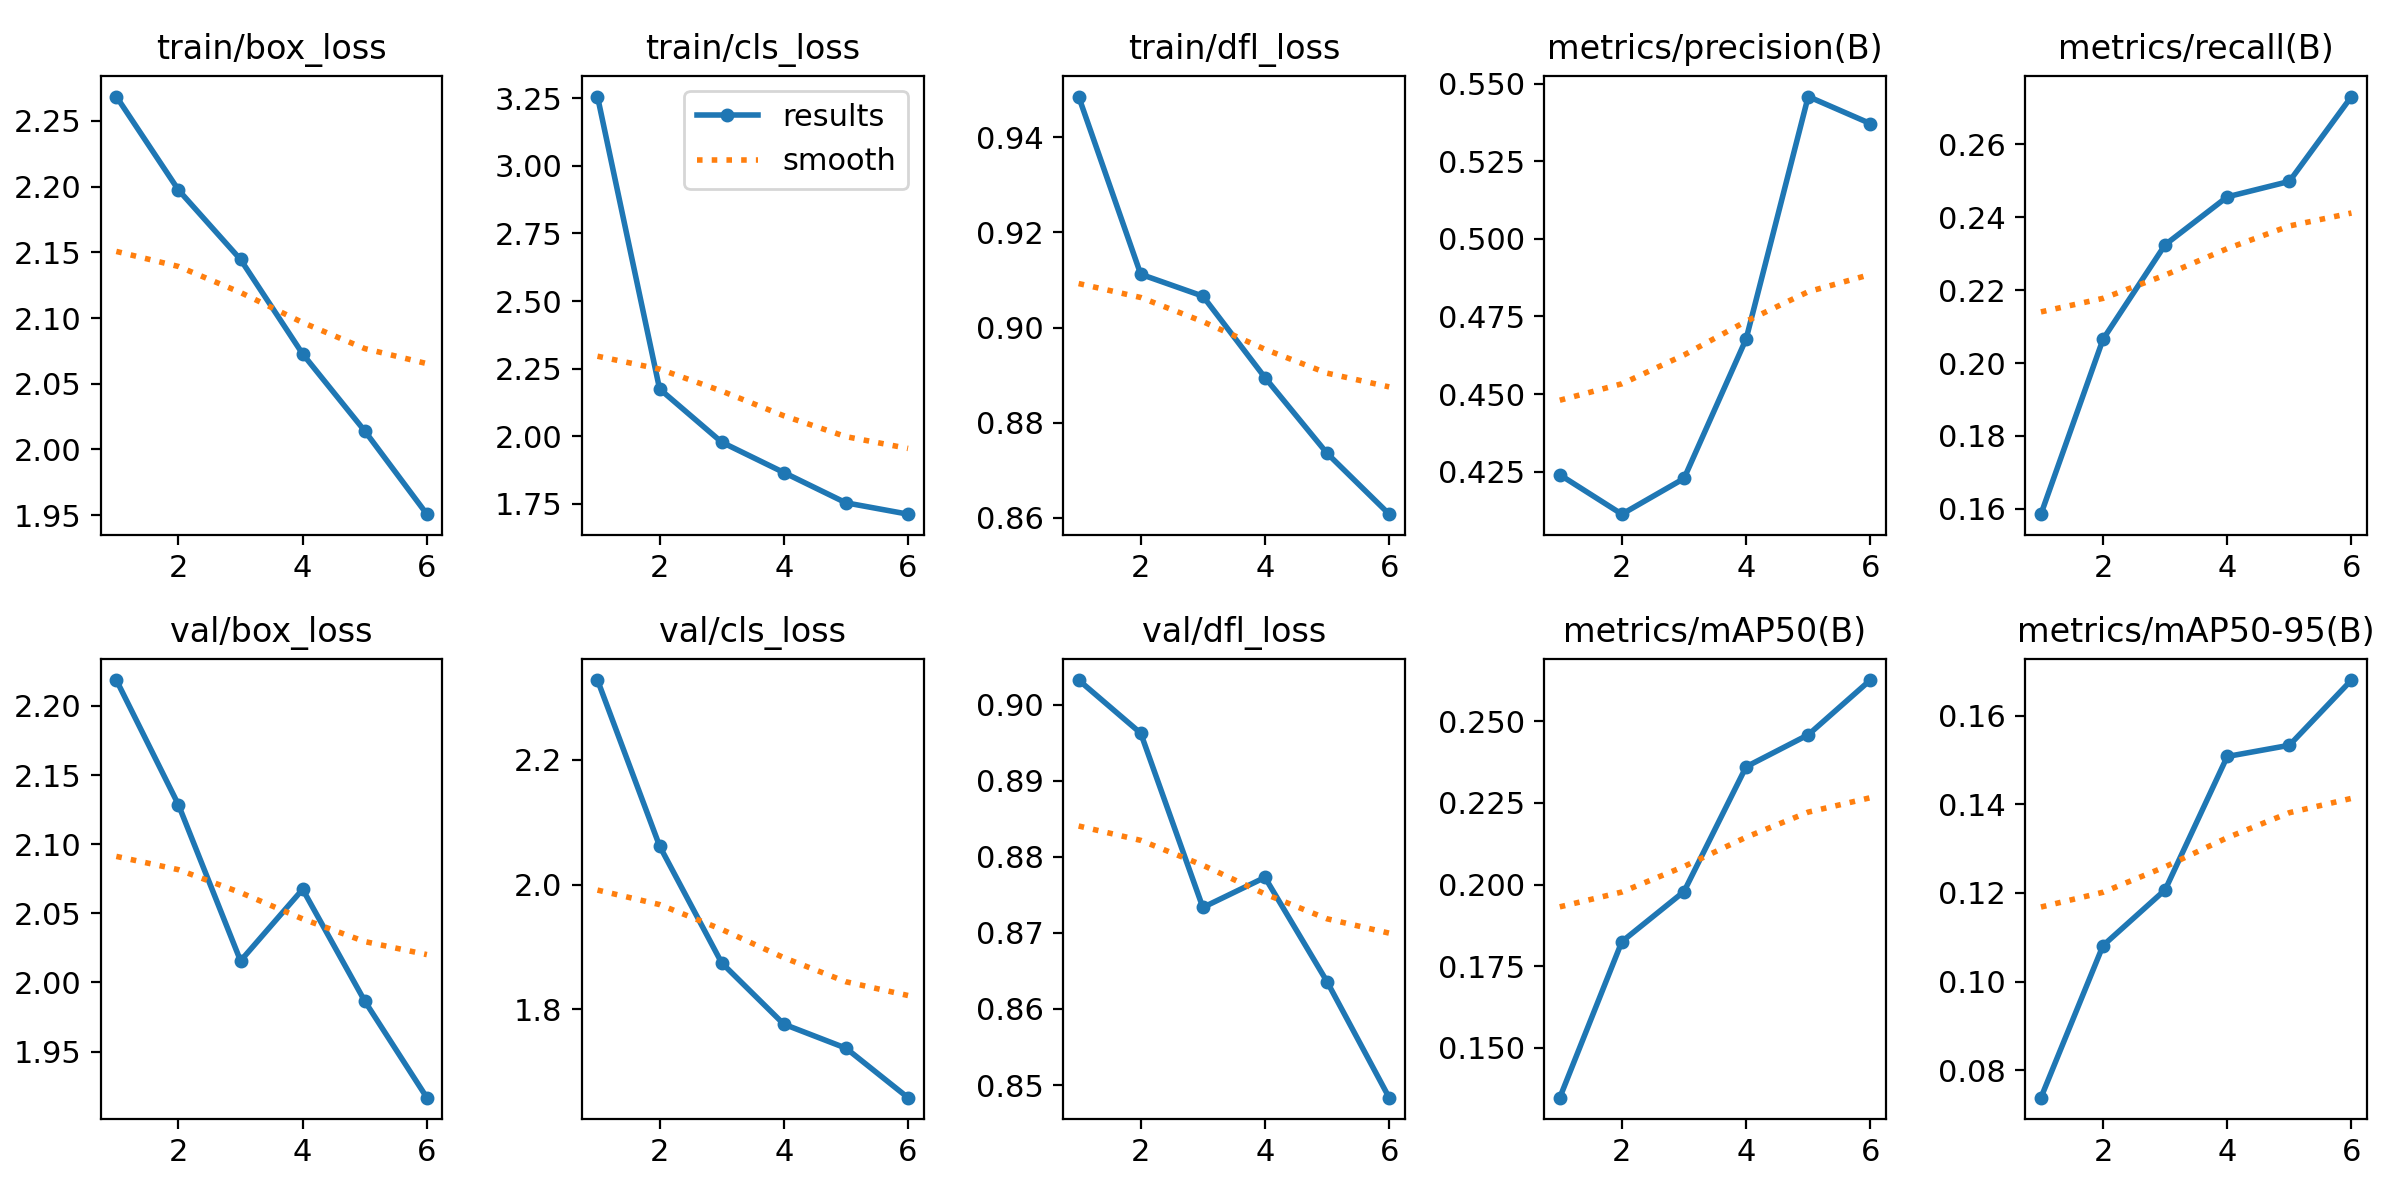

Data behind this chart, as committed beside it:
epoch, time, train/box_loss, train/cls_loss, train/dfl_loss, metrics/precision(B), metrics/recall(B), metrics/mAP50(B), metrics/mAP50-95(B), val/box_loss, val/cls_loss, val/dfl_loss, lr/pg0, lr/pg1, lr/pg2
1, 1617, 2.268, 3.256, 0.9485, 0.424, 0.1585, 0.1347, 0.07378, 2.219, 2.328, 0.9032, 0.0003702, 0.0003702, 0.0003702
2, 3122, 2.197, 2.175, 0.9112, 0.4113, 0.2065, 0.1825, 0.1081, 2.128, 2.062, 0.8963, 0.0006183, 0.0006183, 0.0006183
3, 4632, 2.145, 1.978, 0.9066, 0.4228, 0.2325, 0.1979, 0.1207, 2.016, 1.875, 0.8733, 0.0007443, 0.0007443, 0.0007443
4, 6152, 2.073, 1.866, 0.8895, 0.4678, 0.2456, 0.2361, 0.1508, 2.067, 1.776, 0.8773, 0.0005611, 0.0005611, 0.0005611
5, 7678, 2.014, 1.754, 0.8736, 0.5458, 0.2498, 0.2459, 0.1533, 1.986, 1.738, 0.8636, 0.0003777, 0.0003777, 0.0003777
6, 9207, 1.951, 1.712, 0.8608, 0.5371, 0.2731, 0.2626, 0.168, 1.917, 1.659, 0.8483, 0.0001944, 0.0001944, 0.0001944
